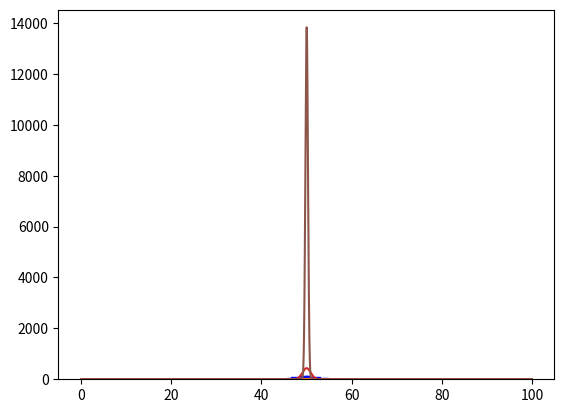

Write the Python code that produced this figure.
from scipy.stats import norm
import numpy as np
from numpy import random
import matplotlib.pyplot as plt
random_dataset = np.random.default_rng(12345).random(100000)
random_dataset *= 100

database_of_means = np.zeros(1000)
database_of_meansA = np.zeros(1000)
database_of_meansB = np.zeros(1000)
database_of_meansC = np.zeros(1000)

for i in range(1000):
    database_of_meansA[i] = np.random.choice(random_dataset, size=100).mean()
    database_of_meansB[i] = np.random.choice(random_dataset, size=1000).mean()
    database_of_meansC[i] = np.random.choice(random_dataset, size=10000).mean()

plt.hist(database_of_meansA, edgecolor="blue", bins=20)
plt.show()
meanA = database_of_meansA.mean()
stdevA = database_of_meansA.std()
x_axis = np.arange(0, 100, 0.01)
plt.plot(x_axis, 100 * norm.pdf(x_axis, meanA, stdevA))
plt.show()

plt.hist(database_of_meansB, edgecolor="blue", bins=20)
plt.show()
meanB = database_of_meansB.mean()
stdevB = database_of_meansB.std()
x_axis = np.arange(0, 100, 0.01)
plt.plot(x_axis, 1000 * norm.pdf(x_axis, meanB, stdevB))
plt.show()

plt.hist(database_of_meansC, edgecolor="blue", bins=20)
plt.show()
meanC = database_of_meansC.mean()
stdevC = database_of_meansC.std()
x_axis = np.arange(0, 100, 0.01)
plt.plot(x_axis, 10000 * norm.pdf(x_axis, meanC, stdevC))
plt.show()